3-way image classification set "hsqc" from GitHub (stefhk3/substructuresnmr); label vocabulary: fatty acids, indol, steroids.

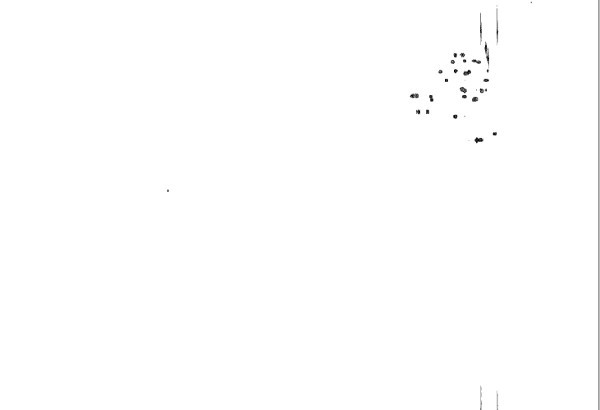
Label: steroids

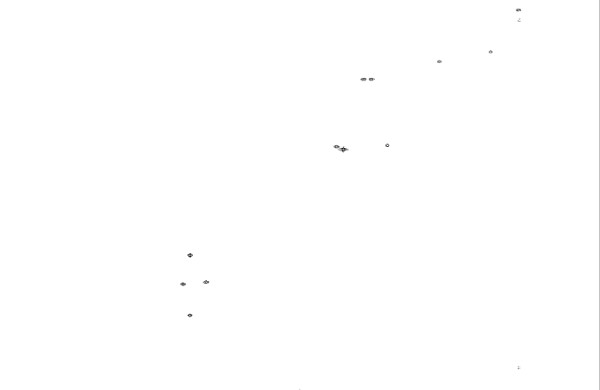
Label: indol

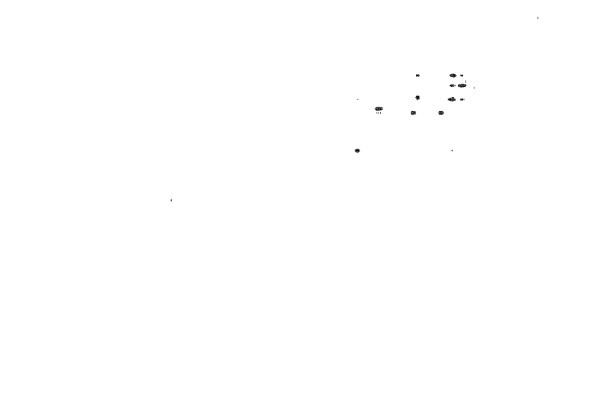
Label: fatty acids

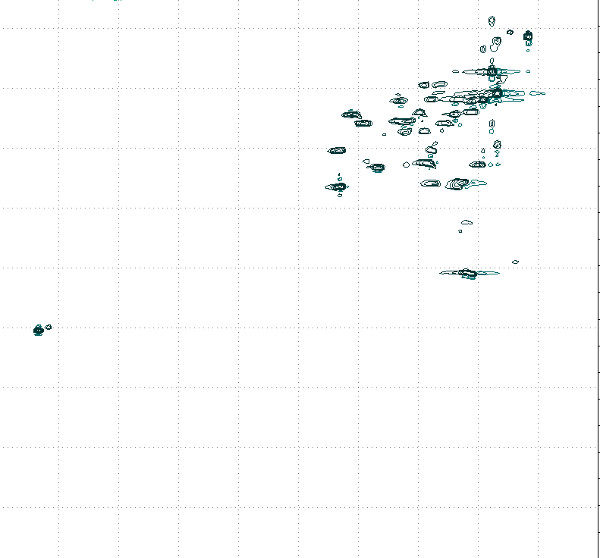
Label: steroids

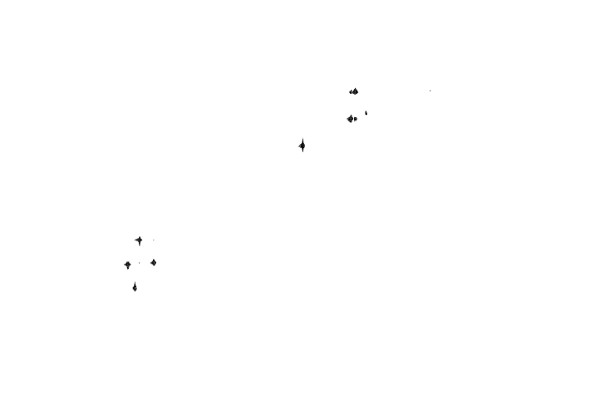
Label: indol

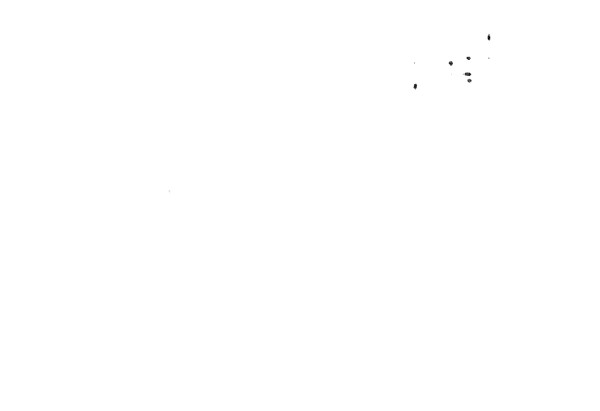
Label: fatty acids
